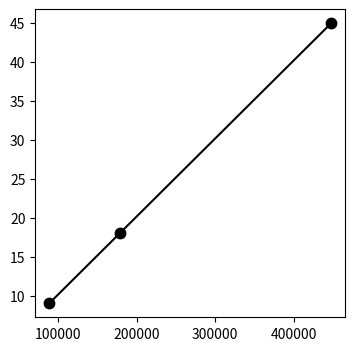

Generate this figure with matplotlib: (Note: this script raises an exception after producing the figure.)
from collections import OrderedDict

import matplotlib.pyplot as plt
from mpl_toolkits.axes_grid1.inset_locator import zoomed_inset_axes
from mpl_toolkits.axes_grid1.inset_locator import mark_inset

neurons = {
    5:4224, 10:8448, 20:17408, 50:44288, 100:89088, 200:178688, 500:447488
}

data = OrderedDict()

data['JavaNengo'] = OrderedDict()
data['PyNengo\nreference'] = OrderedDict()
data['Intel Core\ni7-3770'] = OrderedDict()
data['Intel Xeon\nE5540'] = OrderedDict()
data['Intel Xeon\nE5-2620'] = OrderedDict()
data['NVidia\nQuadro\nK4000'] = OrderedDict()
data['NVidia Tesla\nC2050'] = OrderedDict()
data['ATI Radeon\nHD7970'] = OrderedDict()
colors = ['k', '#E41A1C', '#023858', '#045A8D', '#0570B0',
          '#3690C0', '#74A9CF', '#A6BDDB']

data['JavaNengo'][100] = 9
data['JavaNengo'][200] = 18
data['JavaNengo'][500] = 45
data['PyNengo\nreference'][5] = 2.62999796867
data['PyNengo\nreference'][10] = 5.21562504768
data['PyNengo\nreference'][20] = 10.5295498371
data['PyNengo\nreference'][50] = 27.0069601536
data['Intel Core\ni7-3770'][5] = 0.168757915497
data['Intel Core\ni7-3770'][10] = 0.256566047668
data['Intel Core\ni7-3770'][20] = 0.482143878937
data['Intel Core\ni7-3770'][50] = 1.10272312164
data['Intel Core\ni7-3770'][100] = 2.19662594795
data['Intel Core\ni7-3770'][200] = 5.19148278236
data['Intel Core\ni7-3770'][500] = 17.1793811321
data['ATI Radeon\nHD7970'][5] = 0.0806539058685
data['ATI Radeon\nHD7970'][10] = 0.0720150470734
data['ATI Radeon\nHD7970'][20] = 0.0996639728546
data['ATI Radeon\nHD7970'][50] = 0.127480983734
data['ATI Radeon\nHD7970'][100] = 0.172482967377
data['ATI Radeon\nHD7970'][200] = 0.290589809418
data['ATI Radeon\nHD7970'][500] = 0.946373224258
data['NVidia Tesla\nC2050'][5] = 0.115026950836
data['NVidia Tesla\nC2050'][10] = 0.117651939392
data['NVidia Tesla\nC2050'][20] = 0.13679599762
data['NVidia Tesla\nC2050'][50] = 0.269647121429
data['NVidia Tesla\nC2050'][100] = 0.503059148788
data['NVidia Tesla\nC2050'][200] = 1.04531693459
data['NVidia Tesla\nC2050'][500] = 3.5938680172
data['Intel Xeon\nE5540'][5] = 0.211802959442
data['Intel Xeon\nE5540'][10] = 0.294693946838
data['Intel Xeon\nE5540'][20] = 0.505737066269
data['Intel Xeon\nE5540'][50] = 1.15038609505
data['Intel Xeon\nE5540'][100] = 2.24994087219
data['Intel Xeon\nE5540'][200] = 4.77657580376
data['Intel Xeon\nE5540'][500] = 16.3166491985
data['NVidia\nQuadro\nK4000'][5] = 0.174999952316
data['NVidia\nQuadro\nK4000'][10] = 0.174999952316
data['NVidia\nQuadro\nK4000'][20] = 0.21799993515
data['NVidia\nQuadro\nK4000'][50] = 0.470999956131
data['NVidia\nQuadro\nK4000'][100] = 0.890000104904
data['NVidia\nQuadro\nK4000'][200] = 1.90800023079
data['NVidia\nQuadro\nK4000'][500] = 6.67699980736
data['Intel Xeon\nE5-2620'][5] = 0.216000080109
data['Intel Xeon\nE5-2620'][10] = 0.287999868393
data['Intel Xeon\nE5-2620'][20] = 0.450999975204
data['Intel Xeon\nE5-2620'][50] = 0.893999814987
data['Intel Xeon\nE5-2620'][100] = 1.68300008774
data['Intel Xeon\nE5-2620'][200] = 3.46999979019
data['Intel Xeon\nE5-2620'][500] = 12.3960001469

plt.figure(figsize=(4,4))
ax = plt.subplot(1,1,1)

for ix, name in enumerate(data.keys()):
    n = [neurons[d] for d in data[name].keys()]
    plt.plot(n, data[name].values(), '.-', ms=15, color=colors[ix])
    yoffset = 0
    if "3770" in name:
        yoffset = 1.2
    elif "5540" in name:
        yoffset = -0.6
    elif "Quadro" in name:
        yoffset = 0.5
    elif "Tesla" in name:
        yoffset = 0.3
    elif "Radeon" in name:
        yoffset = 0.2

    if name == "JavaNengo":
        plt.text(n[1] + 12000, data[name].values()[1], name, color=colors[ix],
                 ha='left', va='center', fontsize=12)
    else:
        plt.text(n[-1] + 12000, data[name].values()[-1] + yoffset, name,
                 color=colors[ix], ha='left', va='center', fontsize=12)

dims = [5, 200, 500]  # Ignoring 10, 20, 50, 100
xval = [neurons[d] for d in dims]
xlabels = ["%d neurons\n%d dimensions" % (neurons[d], d) for d in dims]
plt.xticks(xval, xlabels)
plt.xlim(0, 500000)
plt.ylim(0, 27.5)
ax.tick_params(axis='x', which='major', labelsize=11)
plt.ylabel('Simulation time (s)')
ax.spines['top'].set_visible(False)
ax.spines['right'].set_visible(False)
ax.xaxis.set_ticks_position('none')
ax.yaxis.set_ticks_position('left')

plt.subplots_adjust(left=0.12, bottom=0.11, top=0.97, right=0.82)
plt.savefig("../figures/bench_cconv.pdf")
